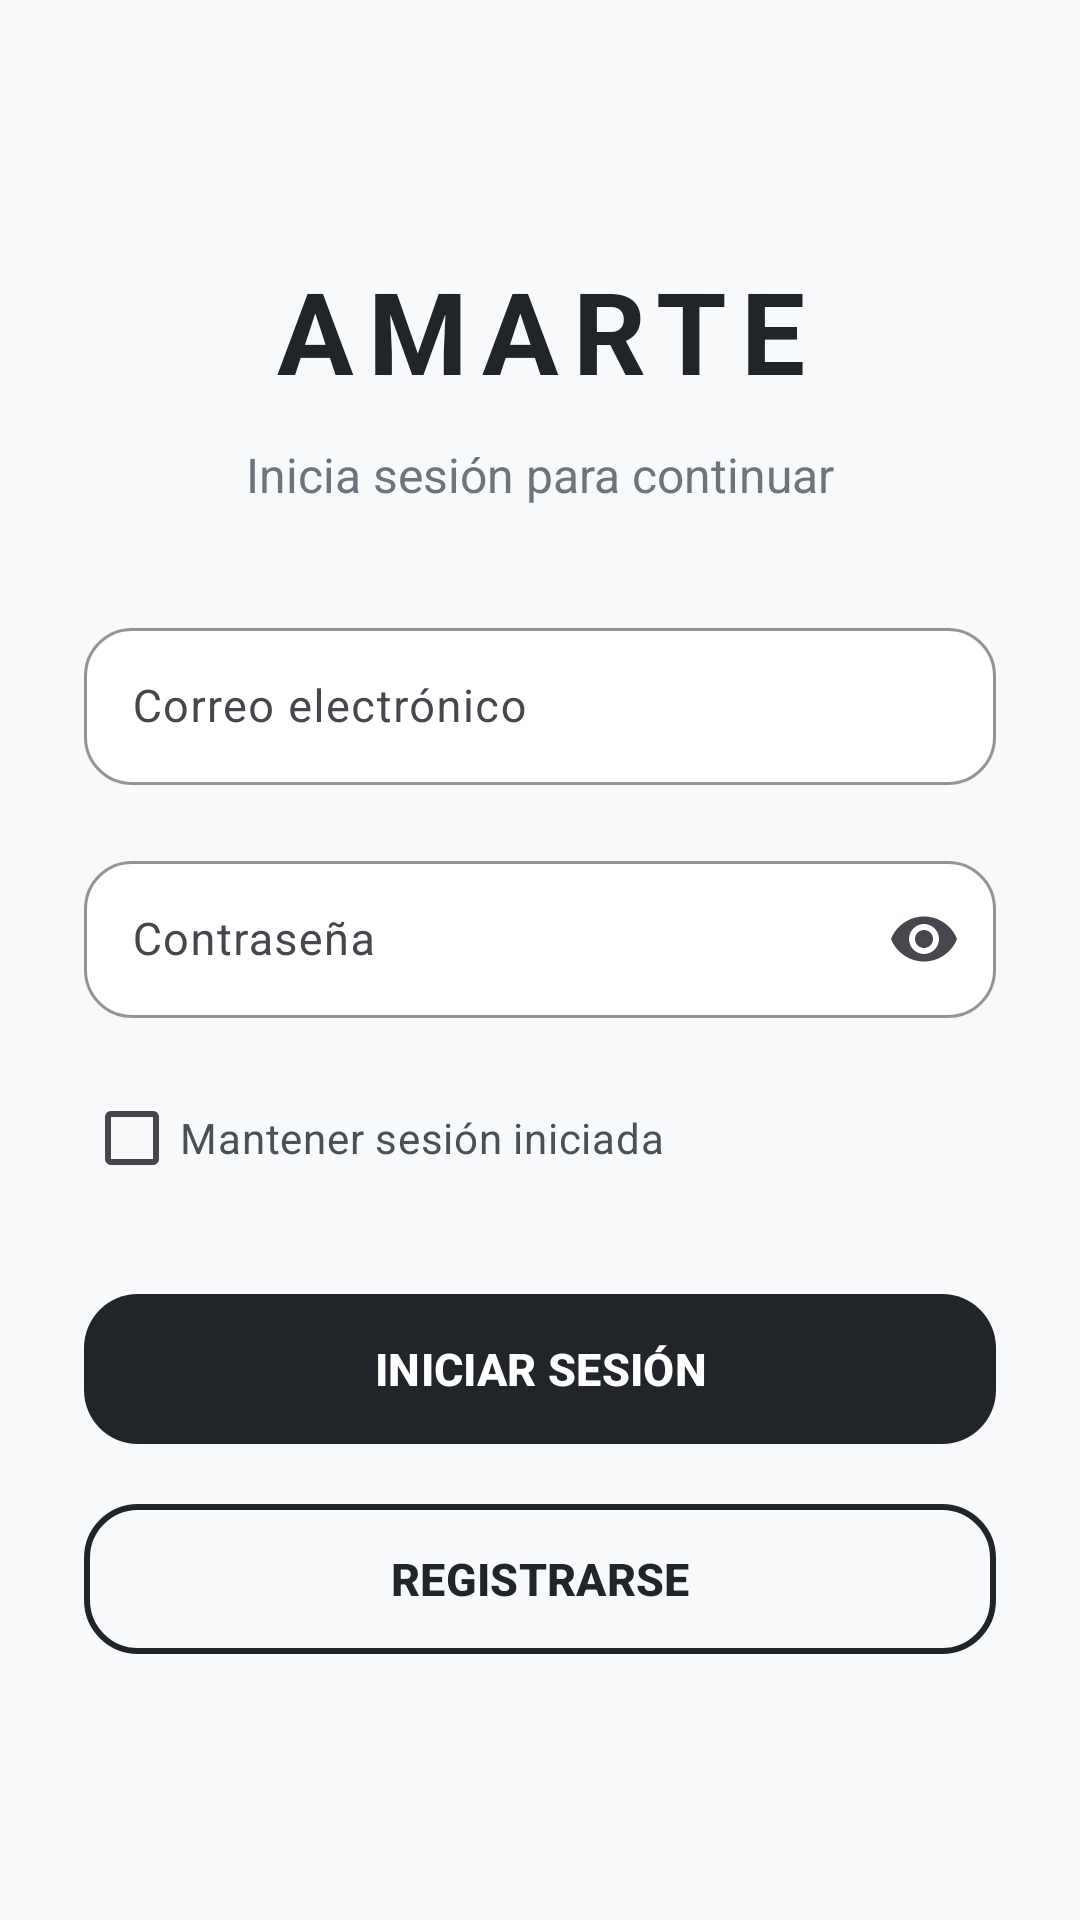

The Android layout XML behind this screen, and the referenced resources:
<!-- AndroidManifest.xml: application theme Theme.PAMARTE_E5 -->
<!-- res/layout/activity_main.xml -->
<?xml version="1.0" encoding="utf-8"?>
<androidx.constraintlayout.widget.ConstraintLayout
    xmlns:android="http://schemas.android.com/apk/res/android"
    xmlns:app="http://schemas.android.com/apk/res-auto"
    xmlns:tools="http://schemas.android.com/tools"
    android:id="@+id/main"
    android:layout_width="match_parent"
    android:layout_height="match_parent"
    android:background="#F8F9FA"
    tools:context=".MainActivity">

    <ScrollView
        android:layout_width="match_parent"
        android:layout_height="match_parent"
        android:fillViewport="true"
        android:padding="28dp"
        app:layout_constraintBottom_toBottomOf="parent"
        app:layout_constraintEnd_toEndOf="parent"
        app:layout_constraintStart_toStartOf="parent"
        app:layout_constraintTop_toTopOf="parent">

        <LinearLayout
            android:layout_width="match_parent"
            android:layout_height="match_parent"
            android:gravity="center"
            android:orientation="vertical">

            
            <TextView
                android:id="@+id/textView"
                android:layout_width="match_parent"
                android:layout_height="wrap_content"
                android:layout_marginBottom="12dp"
                android:gravity="center"
                android:text="AMARTE"
                android:textColor="#212529"
                android:textSize="38sp"
                android:textStyle="bold"
                android:letterSpacing="0.12" />

            
            <TextView
                android:layout_width="match_parent"
                android:layout_height="wrap_content"
                android:layout_marginBottom="35dp"
                android:gravity="center"
                android:text="Inicia sesión para continuar"
                android:textColor="#6C757D"
                android:textSize="16sp" />

            
            <com.google.android.material.textfield.TextInputLayout
                android:layout_width="match_parent"
                android:layout_height="wrap_content"
                android:layout_marginBottom="20dp"
                android:hint="Correo electrónico"
                app:boxBackgroundColor="#FFFFFF"
                app:boxBackgroundMode="outline"
                app:boxCornerRadiusBottomEnd="16dp"
                app:boxCornerRadiusBottomStart="16dp"
                app:boxCornerRadiusTopEnd="16dp"
                app:boxCornerRadiusTopStart="16dp"
                app:boxStrokeColor="#6C757D"
                app:hintTextColor="#495057">

                <com.google.android.material.textfield.TextInputEditText
                    android:id="@+id/txteEmail"
                    android:layout_width="match_parent"
                    android:layout_height="wrap_content"
                    android:inputType="textEmailAddress"
                    android:padding="16dp"
                    android:textColor="#212529"
                    android:textSize="15sp" />

            </com.google.android.material.textfield.TextInputLayout>

            
            <com.google.android.material.textfield.TextInputLayout
                android:layout_width="match_parent"
                android:layout_height="wrap_content"
                android:layout_marginBottom="16dp"
                android:hint="Contraseña"
                app:boxBackgroundColor="#FFFFFF"
                app:boxBackgroundMode="outline"
                app:boxCornerRadiusBottomEnd="16dp"
                app:boxCornerRadiusBottomStart="16dp"
                app:boxCornerRadiusTopEnd="16dp"
                app:boxCornerRadiusTopStart="16dp"
                app:boxStrokeColor="#6C757D"
                app:endIconMode="password_toggle"
                app:hintTextColor="#495057">

                <com.google.android.material.textfield.TextInputEditText
                    android:id="@+id/txtpPassword"
                    android:layout_width="match_parent"
                    android:layout_height="wrap_content"
                    android:inputType="textPassword"
                    android:padding="16dp"
                    android:textColor="#212529"
                    android:textSize="15sp" />

            </com.google.android.material.textfield.TextInputLayout>

            
            <CheckBox
                android:id="@+id/chkMantenerSesion"
                android:layout_width="match_parent"
                android:layout_height="wrap_content"
                android:layout_marginBottom="24dp"
                android:text="Mantener sesión iniciada"
                android:textColor="#495057"
                android:buttonTint="#212529" />

            
            <com.google.android.material.button.MaterialButton
                android:id="@+id/btnIniciarSesion"
                android:layout_width="match_parent"
                android:layout_height="58dp"
                android:text="INICIAR SESIÓN"
                android:textColor="#FFFFFF"
                android:textSize="15sp"
                android:textStyle="bold"
                app:backgroundTint="#212529"
                app:cornerRadius="18dp"
                app:elevation="5dp" />

            
            <com.google.android.material.button.MaterialButton
                android:id="@+id/btnIrRegistro"
                style="?attr/materialButtonOutlinedStyle"
                android:layout_width="match_parent"
                android:layout_height="58dp"
                android:layout_marginTop="12dp"
                android:text="REGISTRARSE"
                android:textColor="#212529"
                android:textSize="15sp"
                android:textStyle="bold"
                app:cornerRadius="18dp"
                app:strokeColor="#212529"
                app:strokeWidth="2dp" />

        </LinearLayout>

    </ScrollView>

</androidx.constraintlayout.widget.ConstraintLayout>
<!-- resources referenced by this layout -->
<resources>
  <style name="Theme.PAMARTE_E5" parent="Base.Theme.PAMARTE_E5" />
  <style name="Base.Theme.PAMARTE_E5" parent="Theme.Material3.DayNight.NoActionBar">
          
          
      </style>
</resources>
